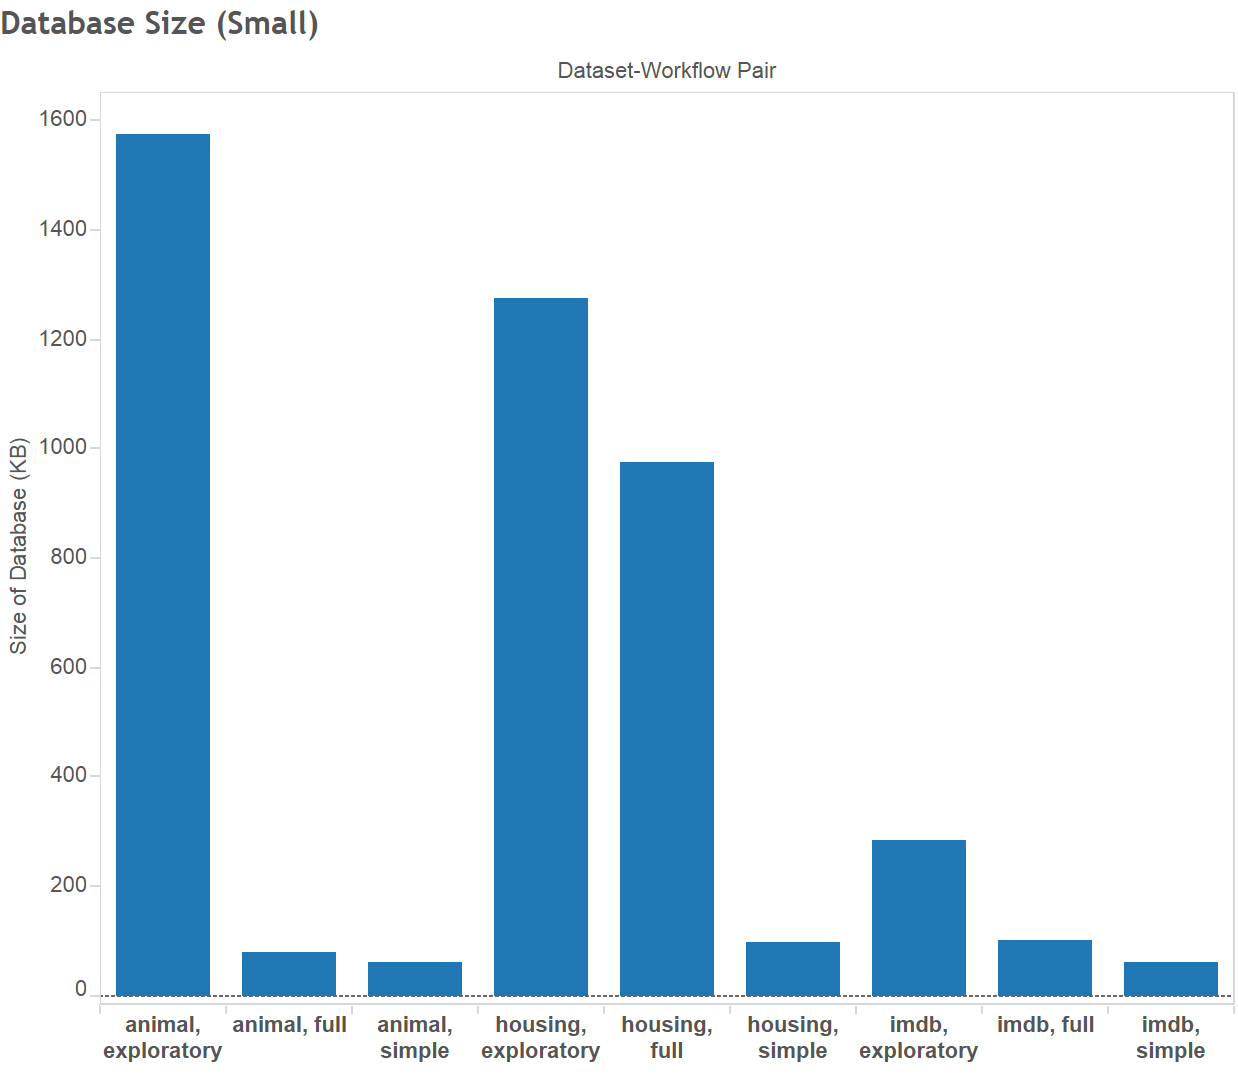

The data file committed next to this chart (first rows):
dataset, workflow, dbsizeKB, origDbSize
animal, full, 80
housing, simple, 96
imdb, full, 100
housing, exploratory, 1276
animal, exploratory, 1576
imdb, exploratory, 284
imdb, simple, 60
housing, full, 976
animal, simple, 60
